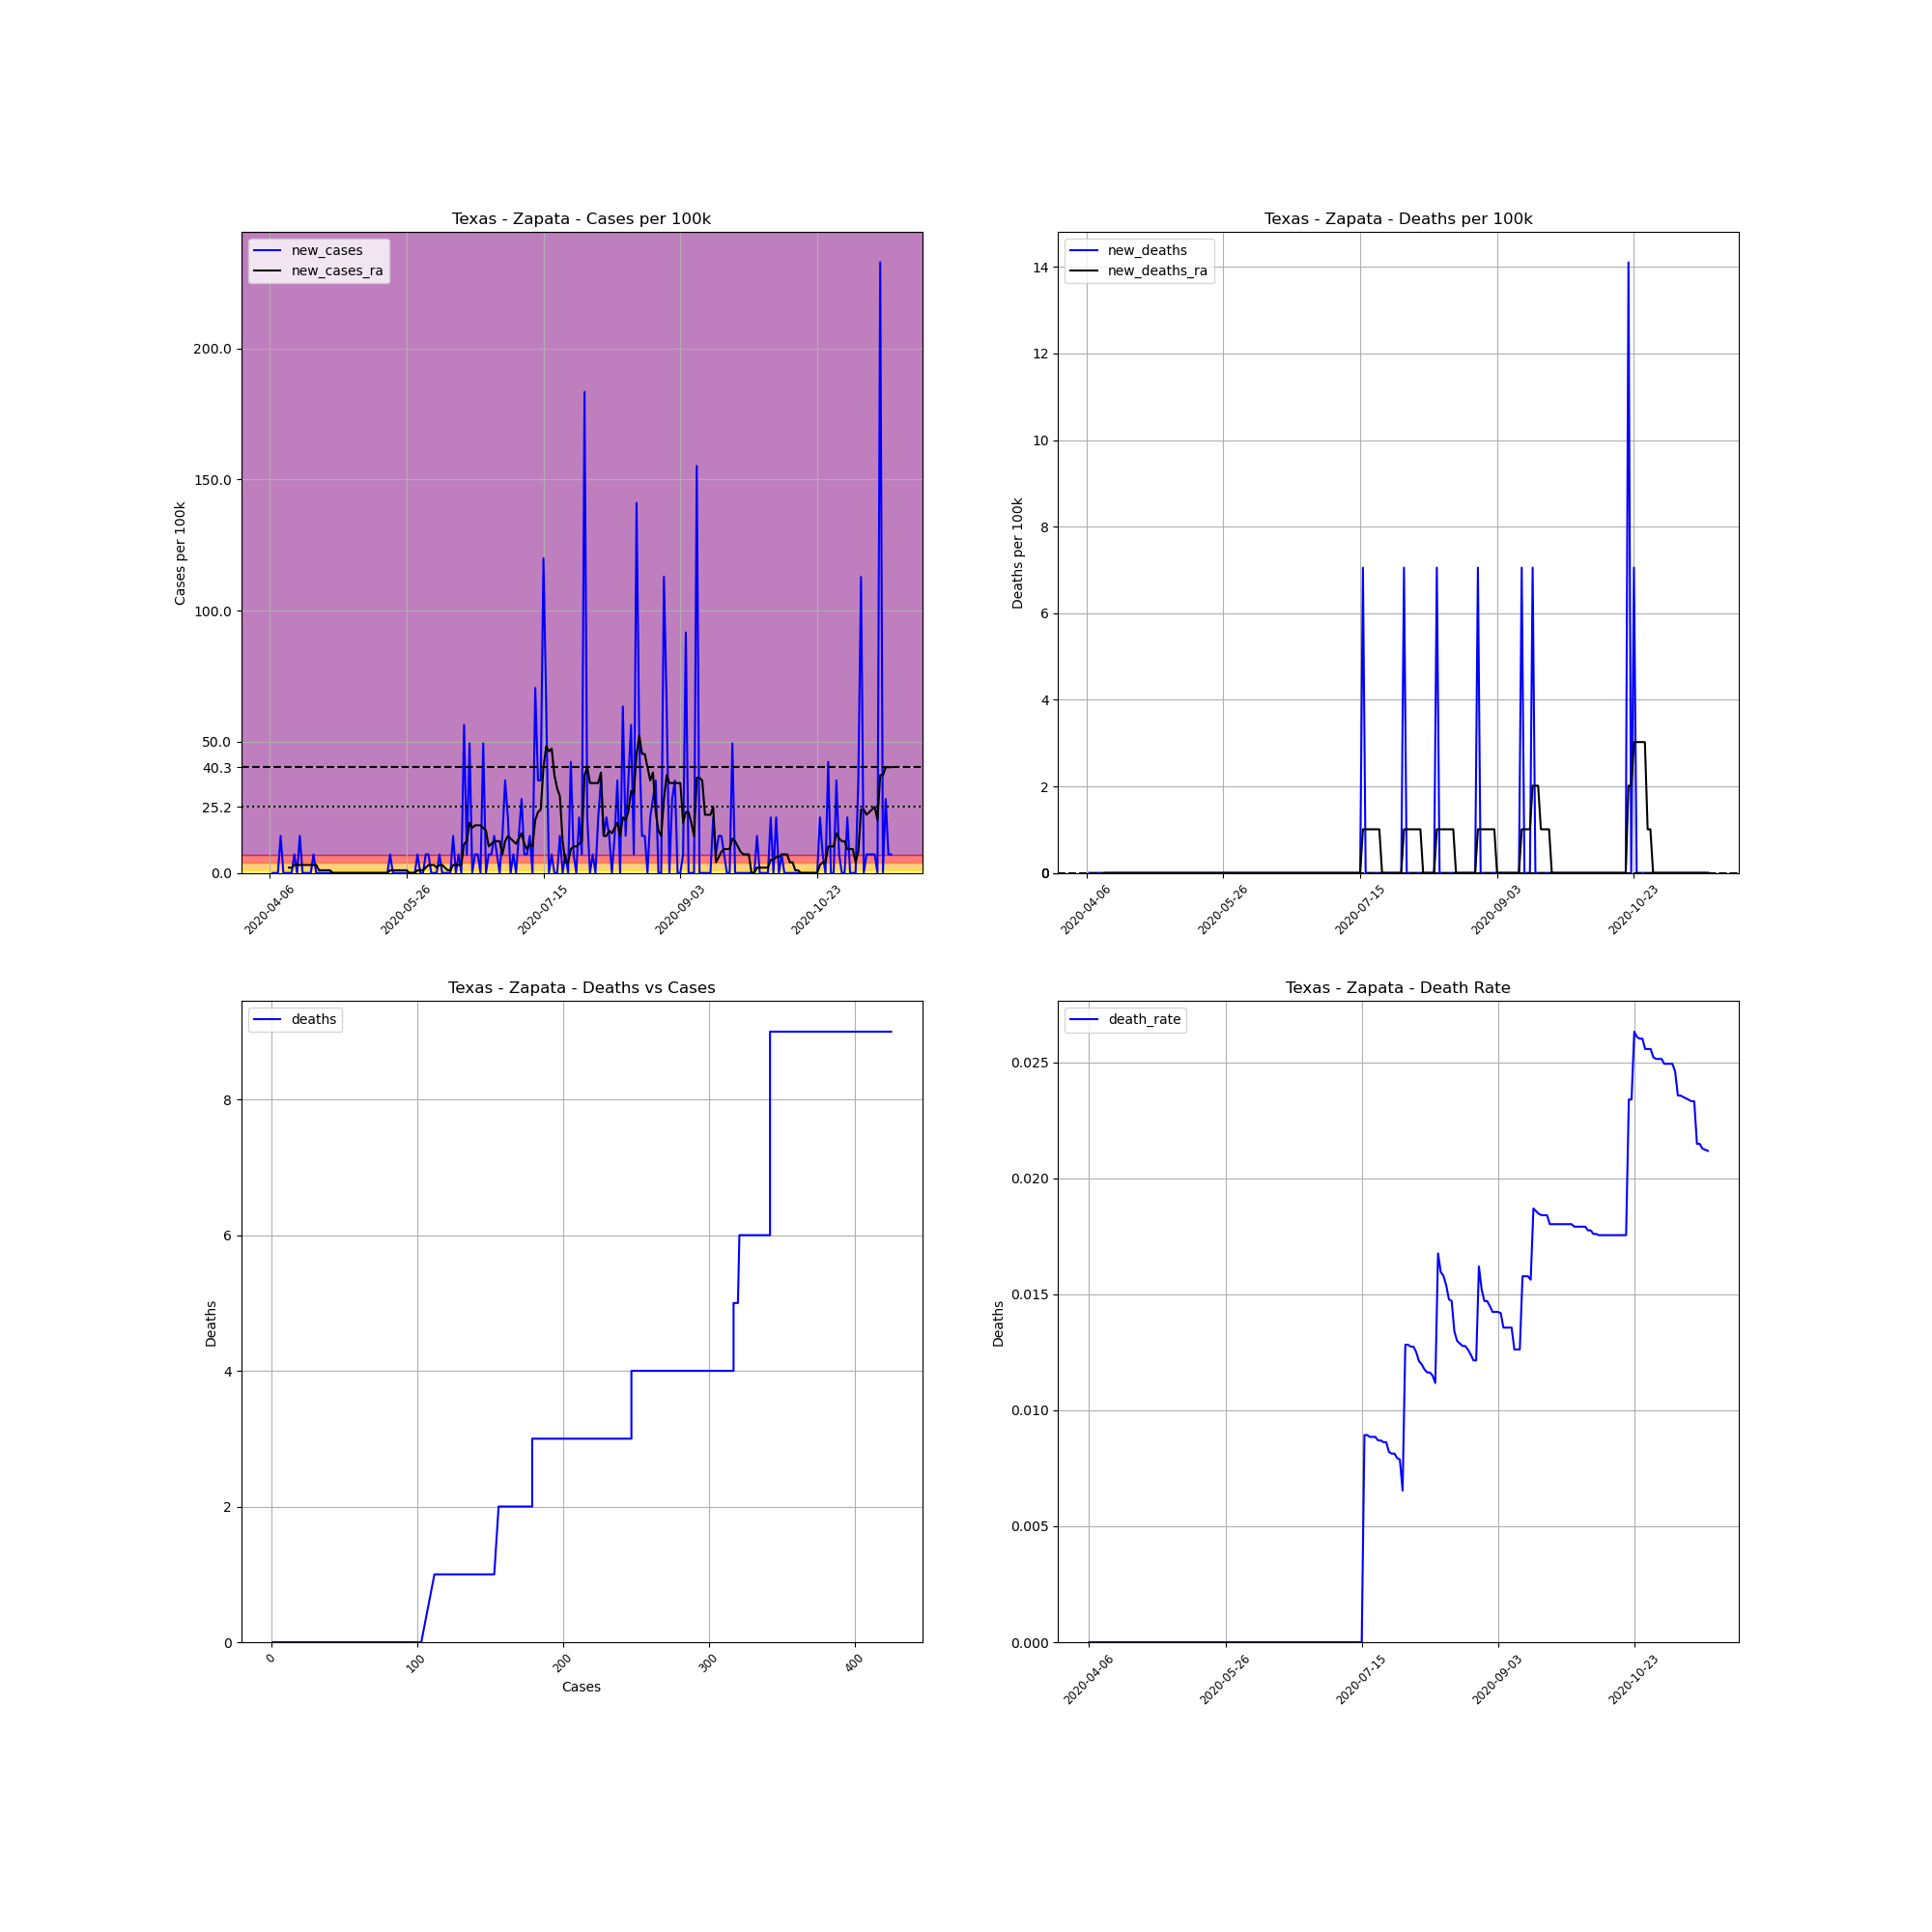

Source data for this figure (header and first rows):
, date, county, state, fips, cases, deaths, COUNTY, STNAME, CTYNAME, POPESTIMATE2019, cases_per_100k, deaths_per_100k, death_rate, new_cases, new_deaths, new_cases_ra, new_deaths_ra
592503, 2020-04-06, Zapata, Texas, 48505, 1, 0, 505, Texas, Zapata, 14179, 7.053, 0.0, 0.0, , , , 
592504, 2020-04-07, Zapata, Texas, 48505, 1, 0, 505, Texas, Zapata, 14179, 7.053, 0.0, 0.0, 0.0, 0.0, , 
592505, 2020-04-08, Zapata, Texas, 48505, 1, 0, 505, Texas, Zapata, 14179, 7.053, 0.0, 0.0, 0.0, 0.0, , 
592506, 2020-04-09, Zapata, Texas, 48505, 1, 0, 505, Texas, Zapata, 14179, 7.053, 0.0, 0.0, 0.0, 0.0, , 
592507, 2020-04-10, Zapata, Texas, 48505, 3, 0, 505, Texas, Zapata, 14179, 21.16, 0.0, 0.0, 14.11, 0.0, , 
592508, 2020-04-11, Zapata, Texas, 48505, 3, 0, 505, Texas, Zapata, 14179, 21.16, 0.0, 0.0, 0.0, 0.0, , 
592509, 2020-04-12, Zapata, Texas, 48505, 3, 0, 505, Texas, Zapata, 14179, 21.16, 0.0, 0.0, 0.0, 0.0, , 
592510, 2020-04-13, Zapata, Texas, 48505, 3, 0, 505, Texas, Zapata, 14179, 21.16, 0.0, 0.0, 0.0, 0.0, 2.015, 0.0
592511, 2020-04-14, Zapata, Texas, 48505, 3, 0, 505, Texas, Zapata, 14179, 21.16, 0.0, 0.0, 0.0, 0.0, 2.015, 0.0
592512, 2020-04-15, Zapata, Texas, 48505, 4, 0, 505, Texas, Zapata, 14179, 28.21, 0.0, 0.0, 7.053, 0.0, 3.023, 0.0
592513, 2020-04-16, Zapata, Texas, 48505, 4, 0, 505, Texas, Zapata, 14179, 28.21, 0.0, 0.0, 0.0, 0.0, 3.023, 0.0
592514, 2020-04-17, Zapata, Texas, 48505, 6, 0, 505, Texas, Zapata, 14179, 42.32, 0.0, 0.0, 14.11, 0.0, 3.023, 0.0
592515, 2020-04-18, Zapata, Texas, 48505, 6, 0, 505, Texas, Zapata, 14179, 42.32, 0.0, 0.0, 0.0, 0.0, 3.023, 0.0
592516, 2020-04-19, Zapata, Texas, 48505, 6, 0, 505, Texas, Zapata, 14179, 42.32, 0.0, 0.0, 0.0, 0.0, 3.023, 0.0
592517, 2020-04-20, Zapata, Texas, 48505, 6, 0, 505, Texas, Zapata, 14179, 42.32, 0.0, 0.0, 0.0, 0.0, 3.023, 0.0
592518, 2020-04-21, Zapata, Texas, 48505, 6, 0, 505, Texas, Zapata, 14179, 42.32, 0.0, 0.0, 0.0, 0.0, 3.023, 0.0
592519, 2020-04-22, Zapata, Texas, 48505, 7, 0, 505, Texas, Zapata, 14179, 49.37, 0.0, 0.0, 7.053, 0.0, 3.023, 0.0
592520, 2020-04-23, Zapata, Texas, 48505, 7, 0, 505, Texas, Zapata, 14179, 49.37, 0.0, 0.0, 0.0, 0.0, 3.023, 0.0
592521, 2020-04-24, Zapata, Texas, 48505, 7, 0, 505, Texas, Zapata, 14179, 49.37, 0.0, 0.0, 0.0, 0.0, 1.008, 0.0
592522, 2020-04-25, Zapata, Texas, 48505, 7, 0, 505, Texas, Zapata, 14179, 49.37, 0.0, 0.0, 0.0, 0.0, 1.008, 0.0
592523, 2020-04-26, Zapata, Texas, 48505, 7, 0, 505, Texas, Zapata, 14179, 49.37, 0.0, 0.0, 0.0, 0.0, 1.008, 0.0
592524, 2020-04-27, Zapata, Texas, 48505, 7, 0, 505, Texas, Zapata, 14179, 49.37, 0.0, 0.0, 0.0, 0.0, 1.008, 0.0
592525, 2020-04-28, Zapata, Texas, 48505, 7, 0, 505, Texas, Zapata, 14179, 49.37, 0.0, 0.0, 0.0, 0.0, 1.008, 0.0
592526, 2020-04-29, Zapata, Texas, 48505, 7, 0, 505, Texas, Zapata, 14179, 49.37, 0.0, 0.0, 0.0, 0.0, 5.075305255429287e-16, 0.0
592527, 2020-04-30, Zapata, Texas, 48505, 7, 0, 505, Texas, Zapata, 14179, 49.37, 0.0, 0.0, 0.0, 0.0, 5.075305255429287e-16, 0.0
592528, 2020-05-01, Zapata, Texas, 48505, 7, 0, 505, Texas, Zapata, 14179, 49.37, 0.0, 0.0, 0.0, 0.0, 5.075305255429287e-16, 0.0
592529, 2020-05-02, Zapata, Texas, 48505, 7, 0, 505, Texas, Zapata, 14179, 49.37, 0.0, 0.0, 0.0, 0.0, 5.075305255429287e-16, 0.0
592530, 2020-05-03, Zapata, Texas, 48505, 7, 0, 505, Texas, Zapata, 14179, 49.37, 0.0, 0.0, 0.0, 0.0, 5.075305255429287e-16, 0.0
592531, 2020-05-04, Zapata, Texas, 48505, 7, 0, 505, Texas, Zapata, 14179, 49.37, 0.0, 0.0, 0.0, 0.0, 5.075305255429287e-16, 0.0
592532, 2020-05-05, Zapata, Texas, 48505, 7, 0, 505, Texas, Zapata, 14179, 49.37, 0.0, 0.0, 0.0, 0.0, 5.075305255429287e-16, 0.0
592533, 2020-05-06, Zapata, Texas, 48505, 7, 0, 505, Texas, Zapata, 14179, 49.37, 0.0, 0.0, 0.0, 0.0, 5.075305255429287e-16, 0.0
592534, 2020-05-07, Zapata, Texas, 48505, 7, 0, 505, Texas, Zapata, 14179, 49.37, 0.0, 0.0, 0.0, 0.0, 5.075305255429287e-16, 0.0
592535, 2020-05-08, Zapata, Texas, 48505, 7, 0, 505, Texas, Zapata, 14179, 49.37, 0.0, 0.0, 0.0, 0.0, 5.075305255429287e-16, 0.0
592536, 2020-05-09, Zapata, Texas, 48505, 7, 0, 505, Texas, Zapata, 14179, 49.37, 0.0, 0.0, 0.0, 0.0, 5.075305255429287e-16, 0.0
592537, 2020-05-10, Zapata, Texas, 48505, 7, 0, 505, Texas, Zapata, 14179, 49.37, 0.0, 0.0, 0.0, 0.0, 5.075305255429287e-16, 0.0
592538, 2020-05-11, Zapata, Texas, 48505, 7, 0, 505, Texas, Zapata, 14179, 49.37, 0.0, 0.0, 0.0, 0.0, 5.075305255429287e-16, 0.0
592539, 2020-05-12, Zapata, Texas, 48505, 7, 0, 505, Texas, Zapata, 14179, 49.37, 0.0, 0.0, 0.0, 0.0, 5.075305255429287e-16, 0.0
592540, 2020-05-13, Zapata, Texas, 48505, 7, 0, 505, Texas, Zapata, 14179, 49.37, 0.0, 0.0, 0.0, 0.0, 5.075305255429287e-16, 0.0
592541, 2020-05-14, Zapata, Texas, 48505, 7, 0, 505, Texas, Zapata, 14179, 49.37, 0.0, 0.0, 0.0, 0.0, 5.075305255429287e-16, 0.0
592542, 2020-05-15, Zapata, Texas, 48505, 7, 0, 505, Texas, Zapata, 14179, 49.37, 0.0, 0.0, 0.0, 0.0, 5.075305255429287e-16, 0.0
592543, 2020-05-16, Zapata, Texas, 48505, 7, 0, 505, Texas, Zapata, 14179, 49.37, 0.0, 0.0, 0.0, 0.0, 5.075305255429287e-16, 0.0
592544, 2020-05-17, Zapata, Texas, 48505, 7, 0, 505, Texas, Zapata, 14179, 49.37, 0.0, 0.0, 0.0, 0.0, 5.075305255429287e-16, 0.0
592545, 2020-05-18, Zapata, Texas, 48505, 7, 0, 505, Texas, Zapata, 14179, 49.37, 0.0, 0.0, 0.0, 0.0, 5.075305255429287e-16, 0.0
592546, 2020-05-19, Zapata, Texas, 48505, 7, 0, 505, Texas, Zapata, 14179, 49.37, 0.0, 0.0, 0.0, 0.0, 5.075305255429287e-16, 0.0
592547, 2020-05-20, Zapata, Texas, 48505, 8, 0, 505, Texas, Zapata, 14179, 56.42, 0.0, 0.0, 7.053, 0.0, 1.008, 0.0
592548, 2020-05-21, Zapata, Texas, 48505, 8, 0, 505, Texas, Zapata, 14179, 56.42, 0.0, 0.0, 0.0, 0.0, 1.008, 0.0
592549, 2020-05-22, Zapata, Texas, 48505, 8, 0, 505, Texas, Zapata, 14179, 56.42, 0.0, 0.0, 0.0, 0.0, 1.008, 0.0
592550, 2020-05-23, Zapata, Texas, 48505, 8, 0, 505, Texas, Zapata, 14179, 56.42, 0.0, 0.0, 0.0, 0.0, 1.008, 0.0
592551, 2020-05-24, Zapata, Texas, 48505, 8, 0, 505, Texas, Zapata, 14179, 56.42, 0.0, 0.0, 0.0, 0.0, 1.008, 0.0
592552, 2020-05-25, Zapata, Texas, 48505, 8, 0, 505, Texas, Zapata, 14179, 56.42, 0.0, 0.0, 0.0, 0.0, 1.008, 0.0
592553, 2020-05-26, Zapata, Texas, 48505, 8, 0, 505, Texas, Zapata, 14179, 56.42, 0.0, 0.0, 0.0, 0.0, 1.008, 0.0
592554, 2020-05-27, Zapata, Texas, 48505, 8, 0, 505, Texas, Zapata, 14179, 56.42, 0.0, 0.0, 0.0, 0.0, 5.075305255429287e-16, 0.0
592555, 2020-05-28, Zapata, Texas, 48505, 8, 0, 505, Texas, Zapata, 14179, 56.42, 0.0, 0.0, 0.0, 0.0, 5.075305255429287e-16, 0.0
592556, 2020-05-29, Zapata, Texas, 48505, 8, 0, 505, Texas, Zapata, 14179, 56.42, 0.0, 0.0, 0.0, 0.0, 5.075305255429287e-16, 0.0
592557, 2020-05-30, Zapata, Texas, 48505, 9, 0, 505, Texas, Zapata, 14179, 63.47, 0.0, 0.0, 7.053, 0.0, 1.008, 0.0
592558, 2020-05-31, Zapata, Texas, 48505, 9, 0, 505, Texas, Zapata, 14179, 63.47, 0.0, 0.0, 0.0, 0.0, 1.008, 0.0
592559, 2020-06-01, Zapata, Texas, 48505, 9, 0, 505, Texas, Zapata, 14179, 63.47, 0.0, 0.0, 0.0, 0.0, 1.008, 0.0
592560, 2020-06-02, Zapata, Texas, 48505, 10, 0, 505, Texas, Zapata, 14179, 70.53, 0.0, 0.0, 7.053, 0.0, 2.015, 0.0
592561, 2020-06-03, Zapata, Texas, 48505, 11, 0, 505, Texas, Zapata, 14179, 77.58, 0.0, 0.0, 7.053, 0.0, 3.023, 0.0
592562, 2020-06-04, Zapata, Texas, 48505, 11, 0, 505, Texas, Zapata, 14179, 77.58, 0.0, 0.0, 0.0, 0.0, 3.023, 0.0
... 168 more rows
